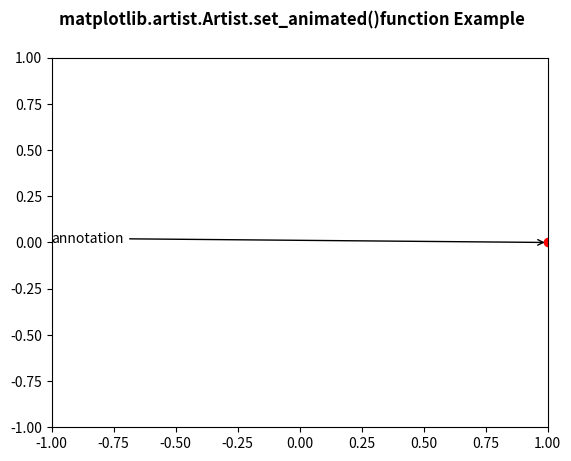

This chart was generated by the following Python code:
# Implementation of matplotlib function
from matplotlib.artist import Artist
import numpy as np
import matplotlib.pyplot as plt
import matplotlib.animation as animation

fig, ax = plt.subplots()

ax.set_xlim([-1, 1])
ax.set_ylim([-1, 1])

L = 50
theta = np.linspace(0, 2 * np.pi, L)
r = np.ones_like(theta)

x = r * np.cos(theta)
y = r * np.sin(theta)

line, = ax.plot(1, 0, 'ro')

annotation = ax.annotate(
    'annotation', xy=(1, 0), xytext=(-1, 0),
    arrowprops={'arrowstyle': "->"}
)
Artist.set_animated(annotation, False)


def update(i):
    new_x = x[i % L]
    new_y = y[i % L]
    line.set_data(new_x, new_y)

    annotation.set_position((-new_x, -new_y))
    annotation.xy = (new_x, new_y)

    return line, annotation


ani = animation.FuncAnimation(
    fig, update, interval=500, blit=False
)

fig.suptitle('matplotlib.artist.Artist.set_animated()\
function Example', fontweight="bold")

plt.show()
